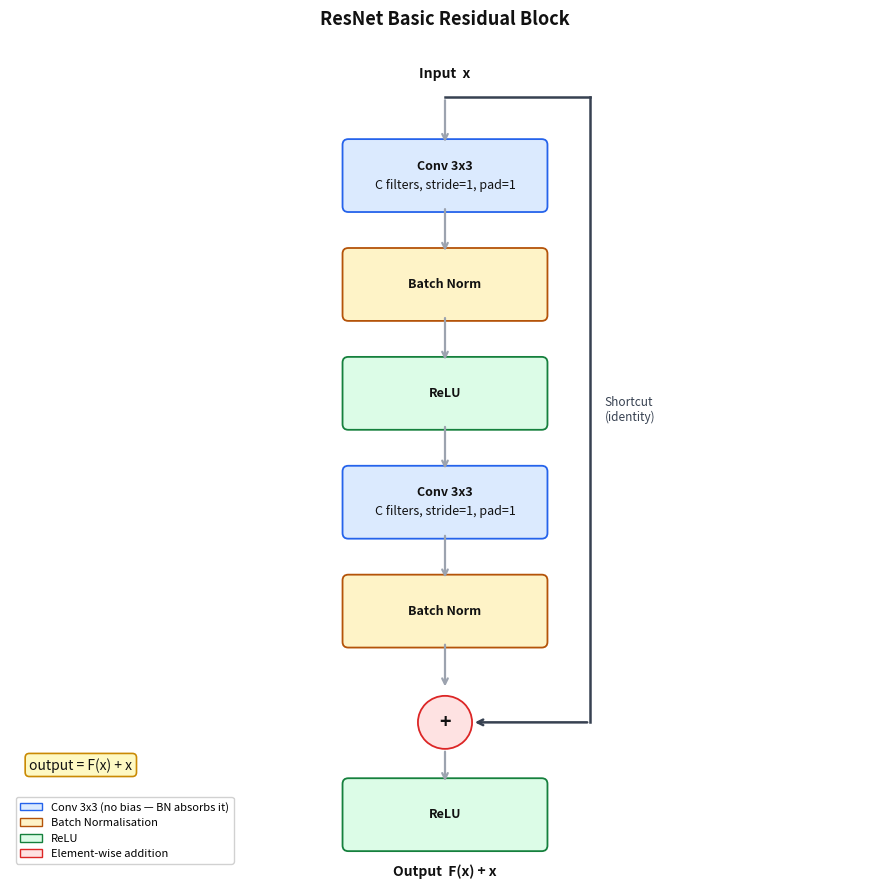

The script that saved this image: (Note: this script raises an exception after producing the figure.)
import matplotlib.pyplot as plt
import matplotlib.patches as mpatches
import os

fig, ax = plt.subplots(figsize=(9, 9))
fig.patch.set_facecolor('white')
ax.set_xlim(0, 9)
ax.set_ylim(-0.8, 8)
ax.axis('off')
ax.set_facecolor('white')

def box(ax, x, y, w, h, color, border, lines, fontsize=9):
    rect = mpatches.FancyBboxPatch((x, y), w, h,
        boxstyle='round,pad=0.06', facecolor=color, edgecolor=border, linewidth=1.3)
    ax.add_patch(rect)
    n = len(lines)
    for i, line in enumerate(lines):
        offset = (n-1-i)*0.2 - (n-1)*0.1
        ax.text(x+w/2, y+h/2+offset, line, ha='center', va='center', fontsize=fontsize,
                fontweight='bold' if i == 0 else 'normal', color='#111111')

cx, bw, bh = 3.5, 2.0, 0.65

ax.text(cx+bw/2, 7.6, 'Input  x', ha='center', va='center',
        fontsize=10, fontweight='bold', color='#111111')
ax.annotate('', xy=(cx+bw/2, 6.85), xytext=(cx+bw/2, 7.35),
    arrowprops=dict(arrowstyle='->', color='#9ca3af', lw=1.6))

box(ax, cx, 6.2, bw, bh, '#dbeafe', '#2563eb', ['Conv 3x3', 'C filters, stride=1, pad=1'])
ax.annotate('', xy=(cx+bw/2, 5.7), xytext=(cx+bw/2, 6.2),
    arrowprops=dict(arrowstyle='->', color='#9ca3af', lw=1.6))

box(ax, cx, 5.05, bw, bh, '#fef3c7', '#b45309', ['Batch Norm'])
ax.annotate('', xy=(cx+bw/2, 4.55), xytext=(cx+bw/2, 5.05),
    arrowprops=dict(arrowstyle='->', color='#9ca3af', lw=1.6))

box(ax, cx, 3.9, bw, bh, '#dcfce7', '#15803d', ['ReLU'])
ax.annotate('', xy=(cx+bw/2, 3.4), xytext=(cx+bw/2, 3.9),
    arrowprops=dict(arrowstyle='->', color='#9ca3af', lw=1.6))

box(ax, cx, 2.75, bw, bh, '#dbeafe', '#2563eb', ['Conv 3x3', 'C filters, stride=1, pad=1'])
ax.annotate('', xy=(cx+bw/2, 2.25), xytext=(cx+bw/2, 2.75),
    arrowprops=dict(arrowstyle='->', color='#9ca3af', lw=1.6))

box(ax, cx, 1.6, bw, bh, '#fef3c7', '#b45309', ['Batch Norm'])
ax.annotate('', xy=(cx+bw/2, 1.1), xytext=(cx+bw/2, 1.6),
    arrowprops=dict(arrowstyle='->', color='#9ca3af', lw=1.6))

add_x, add_y = cx+bw/2, 0.75
circle = plt.Circle((add_x, add_y), 0.28, facecolor='#fee2e2', edgecolor='#dc2626', linewidth=1.3, zorder=3)
ax.add_patch(circle)
ax.text(add_x, add_y, '+', ha='center', va='center', fontsize=14, fontweight='bold', color='#111111', zorder=4)

ax.annotate('', xy=(add_x, 0.1), xytext=(add_x, add_y-0.28),
    arrowprops=dict(arrowstyle='->', color='#9ca3af', lw=1.6))

box(ax, cx, -0.55, bw, bh, '#dcfce7', '#15803d', ['ReLU'])
ax.text(cx+bw/2, -0.75, 'Output  F(x) + x', ha='center', va='top',
        fontsize=10, fontweight='bold', color='#111111')

sx = cx+bw+0.5
ax.plot([cx+bw/2, sx], [7.35, 7.35], color='#374151', lw=1.8)
ax.plot([sx, sx], [7.35, add_y], color='#374151', lw=1.8)
ax.annotate('', xy=(add_x+0.28, add_y), xytext=(sx, add_y),
    arrowprops=dict(arrowstyle='->', color='#374151', lw=1.8))
ax.text(sx+0.15, (7.35+add_y)/2, 'Shortcut\n(identity)', ha='left', va='center',
        fontsize=8.5, color='#374151', style='italic')

ax.text(0.2, 0.3, 'output = F(x) + x', ha='left', va='center', fontsize=10, color='#111111',
        bbox=dict(boxstyle='round,pad=0.3', facecolor='#fef9c3', edgecolor='#ca8a04', linewidth=1.2))

legend_items = [
    mpatches.Patch(facecolor='#dbeafe', edgecolor='#2563eb', label='Conv 3x3 (no bias — BN absorbs it)'),
    mpatches.Patch(facecolor='#fef3c7', edgecolor='#b45309', label='Batch Normalisation'),
    mpatches.Patch(facecolor='#dcfce7', edgecolor='#15803d', label='ReLU'),
    mpatches.Patch(facecolor='#fee2e2', edgecolor='#dc2626', label='Element-wise addition'),
]
ax.legend(handles=legend_items, loc='lower left', fontsize=8, framealpha=0.9)
ax.set_title('ResNet Basic Residual Block', fontsize=13, fontweight='bold', pad=8, color='#111111')

plt.tight_layout()
out = os.path.join(os.path.dirname(__file__), '..', 'images', 'resnet_residual_block.png')
plt.savefig(out, dpi=150, bbox_inches='tight', facecolor='white', edgecolor='none')
print('Saved resnet_residual_block.png')
